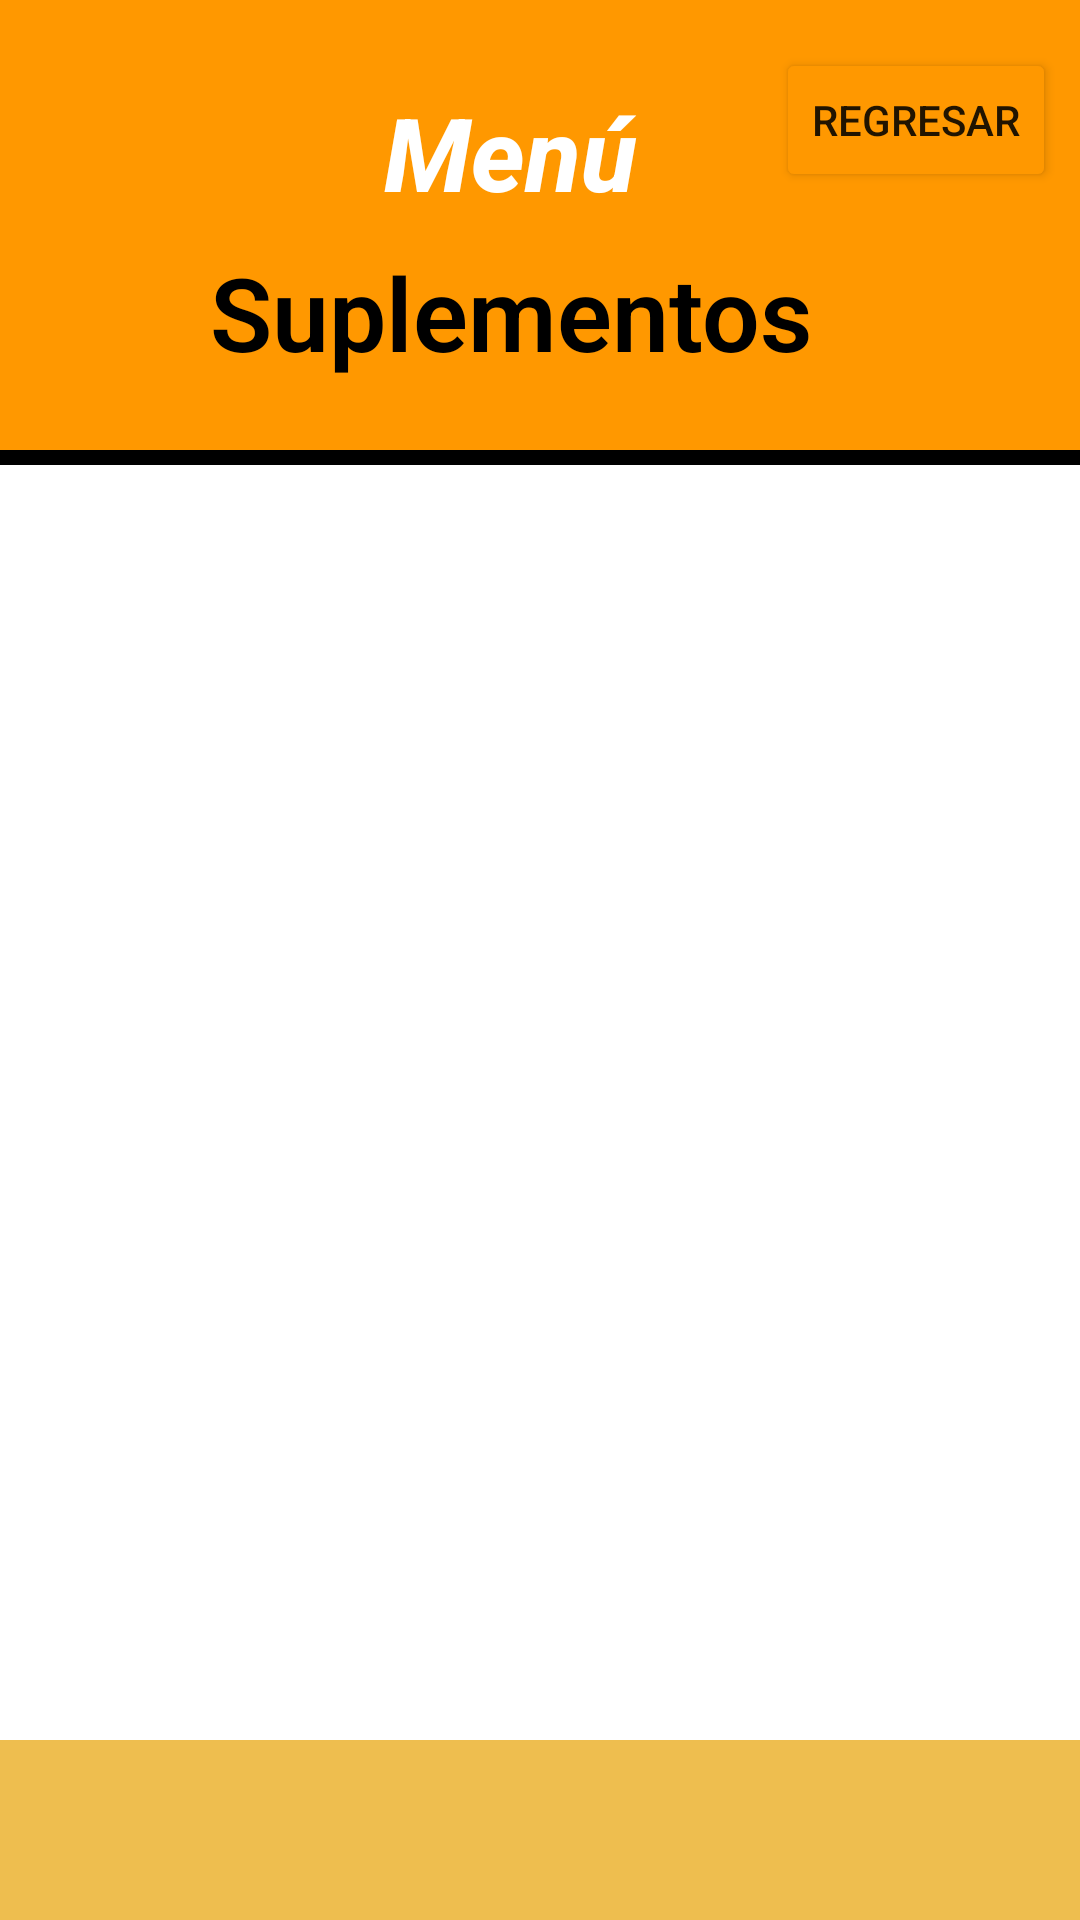

Layout XML and referenced resources for this Android screen:
<!-- AndroidManifest.xml: application theme Theme.SaiyaGymMejorado -->
<!-- res/layout/fragment_suplemento.xml -->
<?xml version="1.0" encoding="utf-8"?>
<FrameLayout xmlns:android="http://schemas.android.com/apk/res/android"
    xmlns:app="http://schemas.android.com/apk/res-auto"
    xmlns:tools="http://schemas.android.com/tools"
    android:layout_width="match_parent"
    android:layout_height="match_parent"
    tools:context=".Activities.Principal.Fragments_Principales.Nutricion.Suplemento.SuplementoFragment">

    <androidx.constraintlayout.widget.ConstraintLayout
        android:id="@+id/contenedorMenu"
        android:layout_width="match_parent"
        android:layout_height="match_parent"
        android:background="@color/white"
        tools:context=".Activities.Principal.Fragments_Principales.Nutricion.Comidas.Fragment_comidas">

        <androidx.constraintlayout.widget.ConstraintLayout
            android:id="@+id/contenedorAgregarAvances"
            android:layout_width="0dp"
            android:layout_height="150dp"
            android:background="@color/naranja"
            app:layout_constraintEnd_toEndOf="parent"
            app:layout_constraintStart_toStartOf="parent"
            app:layout_constraintTop_toTopOf="parent">

            <TextView
                android:id="@+id/textView13"
                android:layout_width="wrap_content"
                android:layout_height="wrap_content"
                android:layout_marginTop="28dp"
                android:fontFamily="sans-serif-medium"
                android:text="@string/menu_titulo"
                android:textColor="@color/white"
                android:textSize="34sp"
                android:textStyle="bold|italic"
                app:layout_constraintEnd_toEndOf="parent"
                app:layout_constraintHorizontal_bias="0.464"
                app:layout_constraintStart_toStartOf="parent"
                app:layout_constraintTop_toTopOf="parent" />

            <TextView
                android:id="@+id/tituloComidas"
                android:layout_width="wrap_content"
                android:layout_height="wrap_content"
                android:layout_marginTop="8dp"
                android:fontFamily="sans-serif-light"
                android:text="@string/suplementos_titulo"
                android:textColor="@color/black"
                android:textSize="34sp"
                android:textStyle="bold"
                app:layout_constraintEnd_toEndOf="@+id/textView13"
                app:layout_constraintStart_toStartOf="@+id/textView13"
                app:layout_constraintTop_toBottomOf="@+id/textView13" />

            <Button
                android:id="@+id/btnRregresarNutricion"
                android:layout_width="wrap_content"
                android:layout_height="wrap_content"
                android:layout_marginTop="16dp"
                android:layout_marginEnd="8dp"
                android:text="@string/regresar_boton"
                app:backgroundTint="@color/naranja"
                app:layout_constraintEnd_toEndOf="parent"
                app:layout_constraintTop_toTopOf="parent" />

        </androidx.constraintlayout.widget.ConstraintLayout>

        <androidx.constraintlayout.widget.ConstraintLayout
            android:id="@+id/constraintLayout2"
            android:layout_width="0dp"
            android:layout_height="5dp"
            android:background="@color/black"
            app:layout_constraintEnd_toEndOf="parent"
            app:layout_constraintStart_toStartOf="parent"
            app:layout_constraintTop_toBottomOf="@+id/contenedorAgregarAvances">

        </androidx.constraintlayout.widget.ConstraintLayout>

        <androidx.constraintlayout.widget.ConstraintLayout
            android:layout_width="0dp"
            android:layout_height="0dp"
            app:layout_constraintBottom_toTopOf="@+id/scrollView2"
            app:layout_constraintEnd_toEndOf="parent"
            app:layout_constraintHorizontal_bias="0.0"
            app:layout_constraintStart_toStartOf="parent"
            app:layout_constraintTop_toBottomOf="@+id/constraintLayout2"
            app:layout_constraintVertical_bias="0.0">

            <androidx.recyclerview.widget.RecyclerView
                android:id="@+id/lista_comidas"
                android:layout_width="match_parent"
                android:layout_height="0dp"
                app:layout_constraintTop_toTopOf="parent"
                tools:layout_editor_absoluteX="0dp" />

        </androidx.constraintlayout.widget.ConstraintLayout>

        <ScrollView
            android:id="@+id/scrollView2"
            android:layout_width="419dp"
            android:layout_height="60dp"
            android:background="@color/dorado_claro"
            app:layout_constraintBottom_toBottomOf="parent" />

    </androidx.constraintlayout.widget.ConstraintLayout>
</FrameLayout>
<!-- resources referenced by this layout -->
<resources>
  <color name="black">#FF000000</color>
  <color name="dorado_claro">#EEBE4F</color>
  <color name="naranja">#FF9800</color>
  <color name="white">#FFFFFFFF</color>
  <string name="menu_titulo">Menú</string>
  <string name="regresar_boton">Regresar</string>
  <string name="suplementos_titulo">Suplementos</string>
  <style name="Theme.SaiyaGymMejorado" parent="Theme.MaterialComponents.DayNight.NoActionBar">
          
          <item name="colorPrimary">@color/purple_500</item>
          <item name="colorPrimaryVariant">@color/black</item>
          <item name="colorOnPrimary">@color/white</item>
          
          <item name="colorSecondary">@color/black</item>
          <item name="colorSecondaryVariant">@color/teal_700</item>
          <item name="colorOnSecondary">@color/black</item>
          
          <item name="android:statusBarColor" tools:targetApi="l">?attr/colorPrimaryVariant</item>
          
      </style>
  <color name="purple_500">#FF6200EE</color>
  <color name="teal_700">#FF018786</color>
</resources>
